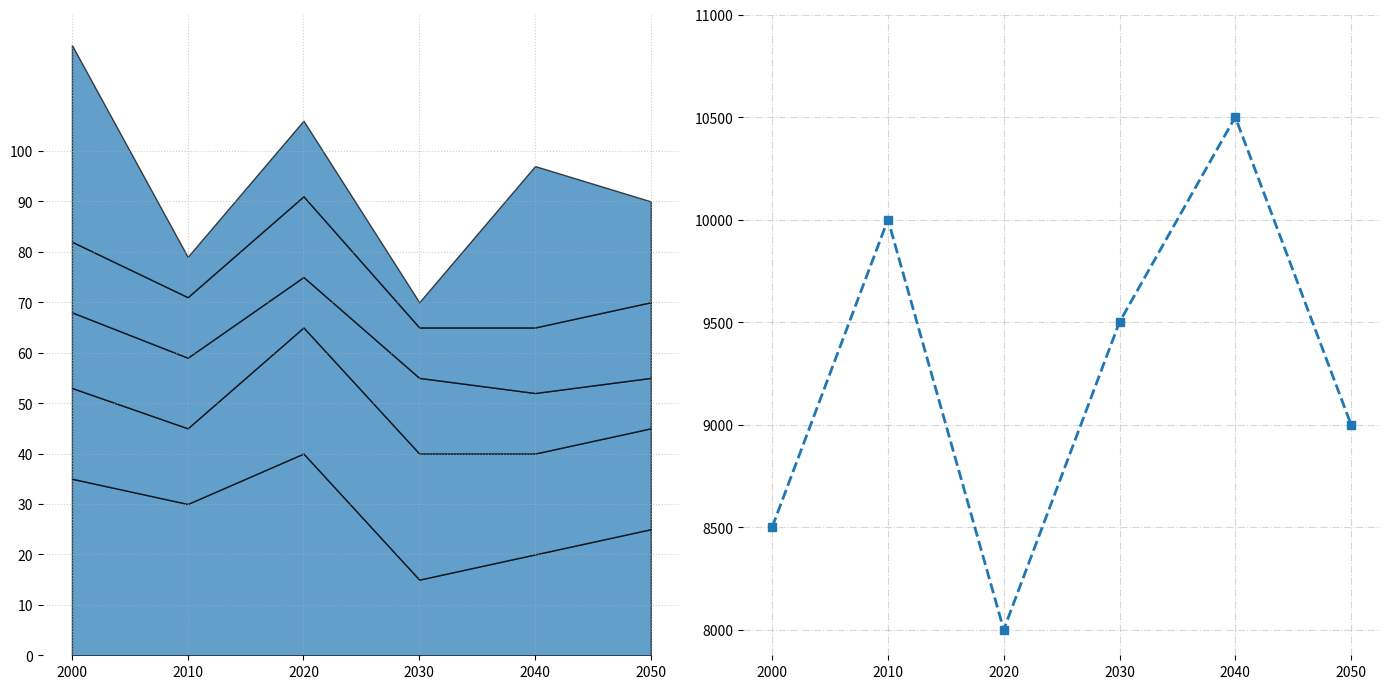

Generate this figure with matplotlib:
import matplotlib.pyplot as plt
import numpy as np

years = np.arange(2000, 2051, 10)
energy_sources = ['Coal', 'Natural Gas', 'Nuclear', 'Hydroelectric', 'Renewables']

coal = [35, 30, 40, 15, 20, 25]
natural_gas = [18, 15, 25, 25, 20, 20]
nuclear = [15, 14, 10, 15, 12, 10]
hydroelectric = [14, 12, 16, 10, 13, 15]
renewables = [39, 8, 15, 5, 32, 20]
data = np.vstack([coal, natural_gas, nuclear, hydroelectric, renewables])

total_energy_consumption = [8500, 10000, 8000, 9500, 10500, 9000]

fig, (ax2, ax1) = plt.subplots(nrows=1, ncols=2, figsize=(14, 7))

single_color = '#1f77b4'
ax2.stackplot(years, data, colors=[single_color] * len(energy_sources), alpha=0.7, edgecolor='black')
ax2.set_xticks(years)
ax2.set_yticks(np.arange(0, 101, 10))
ax2.grid(True, linestyle=':', alpha=0.6)

ax1.plot(years, total_energy_consumption, marker='s', color=single_color, linestyle='--', linewidth=2)
ax1.set_xticks(years)
ax1.set_yticks(np.arange(8000, 11001, 500))
ax1.grid(True, linestyle='-.', alpha=0.5)

for spine in ax1.spines.values():
    spine.set_visible(False)
for spine in ax2.spines.values():
    spine.set_visible(False)

plt.tight_layout()
plt.show()
